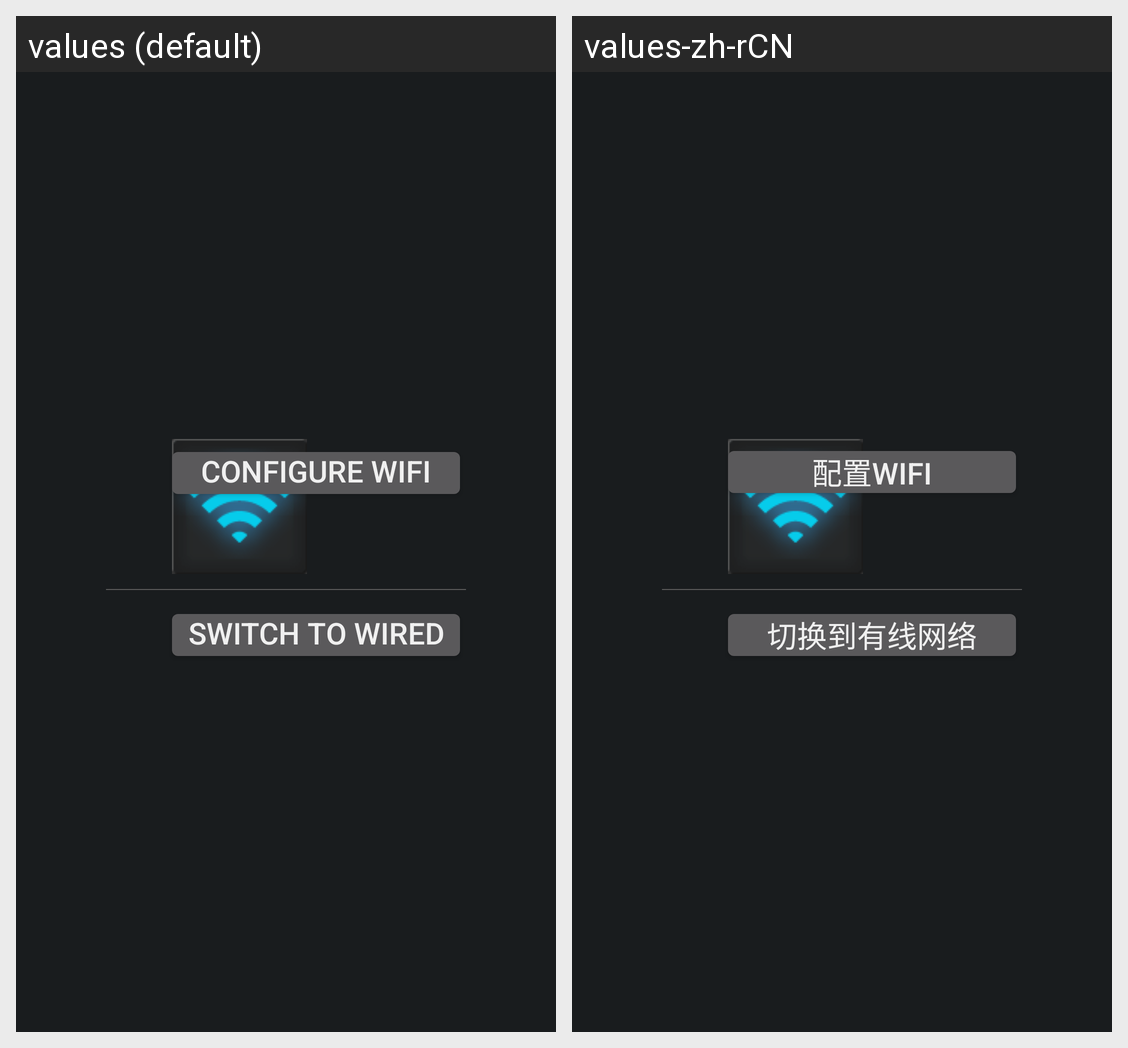

For this localized Android screen grid, give each drawn string resource with its value in every locale shown.
Android screen res/layout/network_action_area_wifi.xml rendered under 2 locales, left to right: values (default), values-zh-rCN. Device: Nexus 5 (rendered at 1080×1920; each locale shown at half size, 540×960, under a caption strip naming it); theme ApplicationStyle.
Strings drawn on this screen, with the default value and each locale's value (text and hints the layout hard-codes, and strings that could not be matched under every locale, appear in the picture but are not listed):

str_wifi
  values: WIFI:
  values-zh-rCN: WIFI:

str_configure_wifi
  values: Configure WIFI
  values-zh-rCN: 配置WIFI

switch_to_wired
  values: Switch to Wired
  values-zh-rCN: 切换到有线网络
